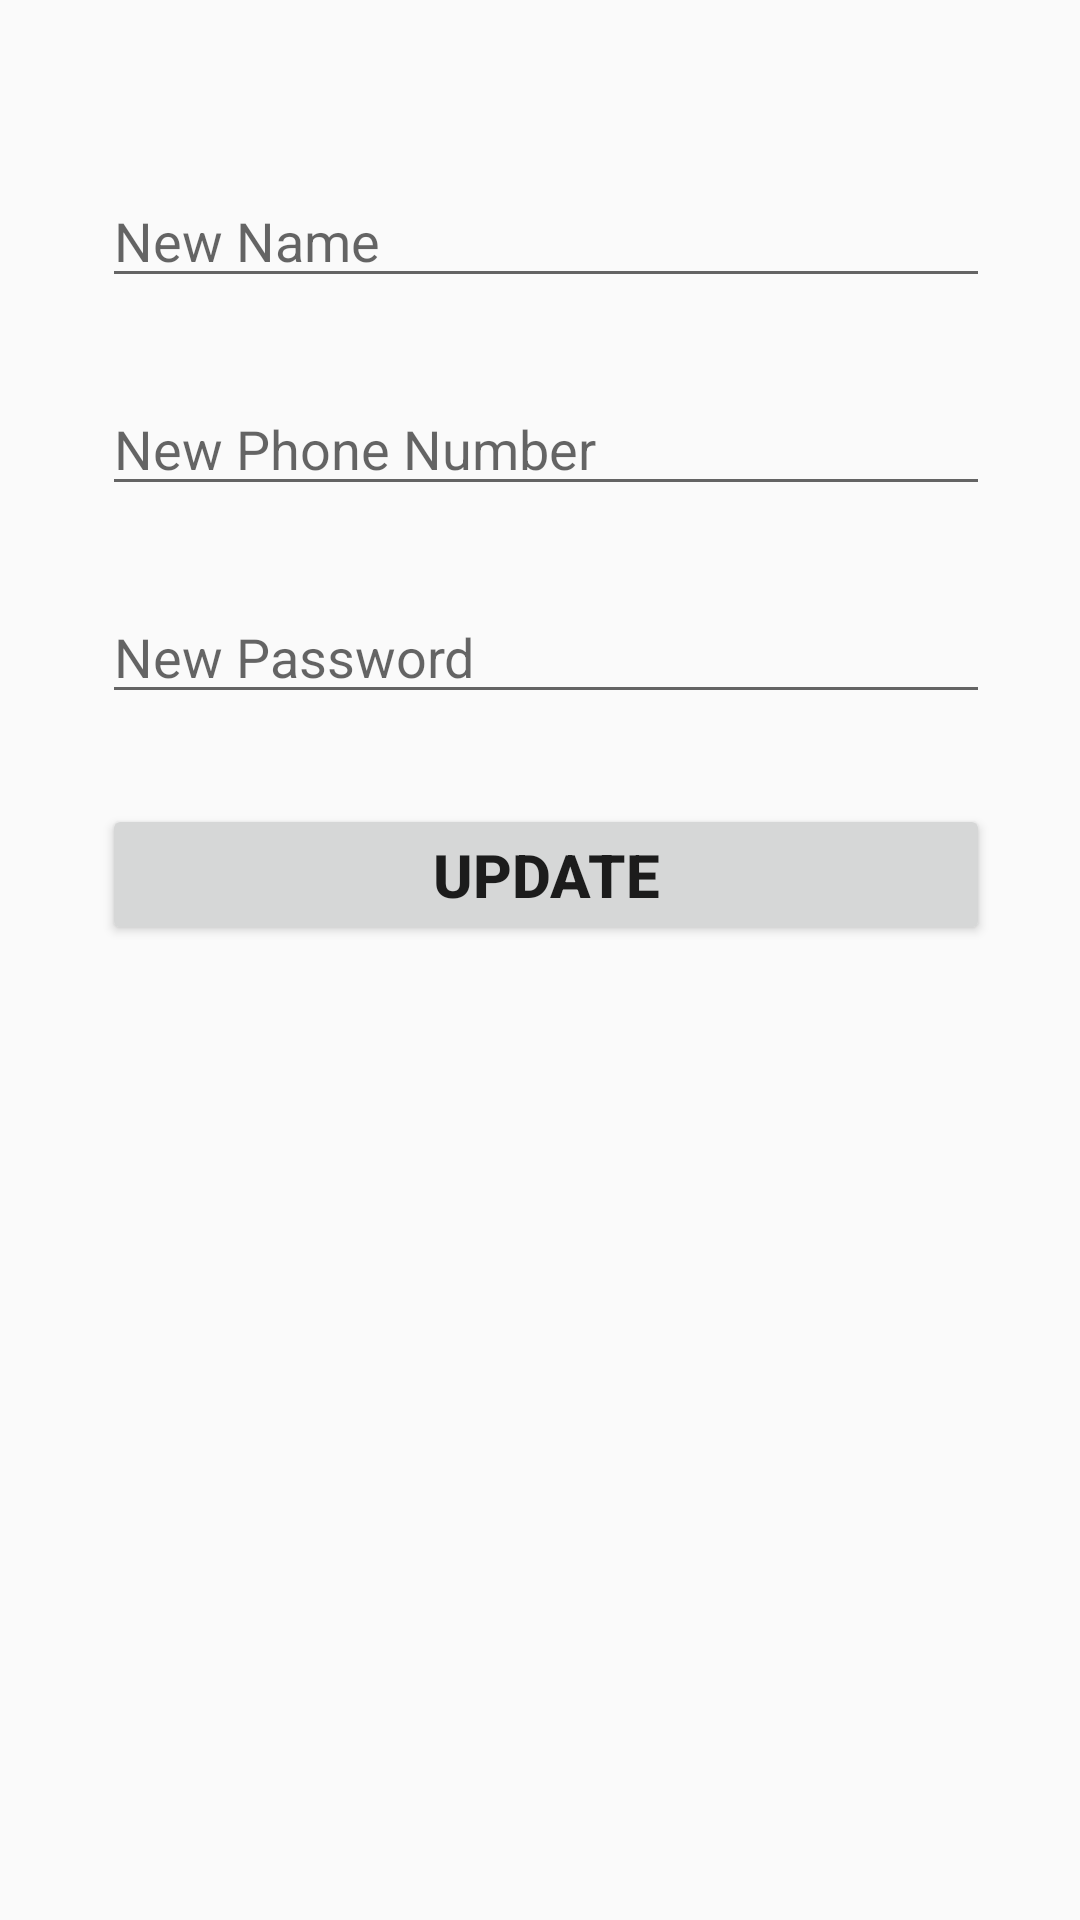

Android layout source for this screen:
<!-- AndroidManifest.xml: application theme Theme.MADAssignment2 -->
<!-- res/layout/activity_update_profile.xml -->
<?xml version="1.0" encoding="utf-8"?>
<androidx.constraintlayout.widget.ConstraintLayout xmlns:android="http://schemas.android.com/apk/res/android"
    xmlns:app="http://schemas.android.com/apk/res-auto"
    xmlns:tools="http://schemas.android.com/tools"
    android:layout_width="match_parent"
    android:layout_height="match_parent"
    tools:context=".Update_Profile"
    android:padding="30dp">

    <EditText
        android:id="@+id/my_name2"
        android:layout_width="match_parent"
        android:layout_height="wrap_content"
        android:layout_marginStart="4dp"
        android:layout_marginTop="28dp"
        android:ems="10"
        android:hint="New Name"
        android:inputType="textPersonName"
        app:layout_constraintStart_toStartOf="parent"
        app:layout_constraintTop_toTopOf="parent" />

    <EditText
        android:id="@+id/my_phone2"
        android:layout_width="match_parent"
        android:layout_height="wrap_content"
        android:layout_marginStart="4dp"
        android:layout_marginTop="28dp"
        android:ems="10"
        android:hint="New Phone Number"
        android:inputType="number"
        app:layout_constraintStart_toStartOf="parent"
        app:layout_constraintTop_toBottomOf="@+id/my_name2" />

    <EditText
        android:id="@+id/my_password2"
        android:layout_width="match_parent"
        android:layout_height="wrap_content"
        android:layout_marginStart="4dp"
        android:layout_marginTop="28dp"
        android:ems="10"
        android:hint="New Password"
        android:inputType="textPersonName"
        app:layout_constraintStart_toStartOf="parent"
        app:layout_constraintTop_toBottomOf="@+id/my_phone2" />



    <Button
        android:id="@+id/update_button2"
        android:layout_width="match_parent"
        android:layout_height="47dp"
        android:layout_marginStart="4dp"
        android:layout_marginTop="30dp"
        android:textStyle="bold"
        android:text="Update"
        app:layout_constraintStart_toStartOf="parent"
        android:textSize="20sp"
        app:layout_constraintTop_toBottomOf="@+id/my_password2" />


</androidx.constraintlayout.widget.ConstraintLayout>
<!-- resources referenced by this layout -->
<resources>
  <style name="Theme.MADAssignment2" parent="Theme.AppCompat.Light.NoActionBar">
          
          <item name="colorPrimary">@color/purple_500</item>
          <item name="colorPrimaryDark">@color/lavender</item>
          <item name="colorAccent">@color/teal_200</item>
          
      </style>
  <color name="purple_500">#FF6200EE</color>
  <color name="lavender">#E6E6FA</color>
  <color name="teal_200">#FF03DAC5</color>
</resources>
